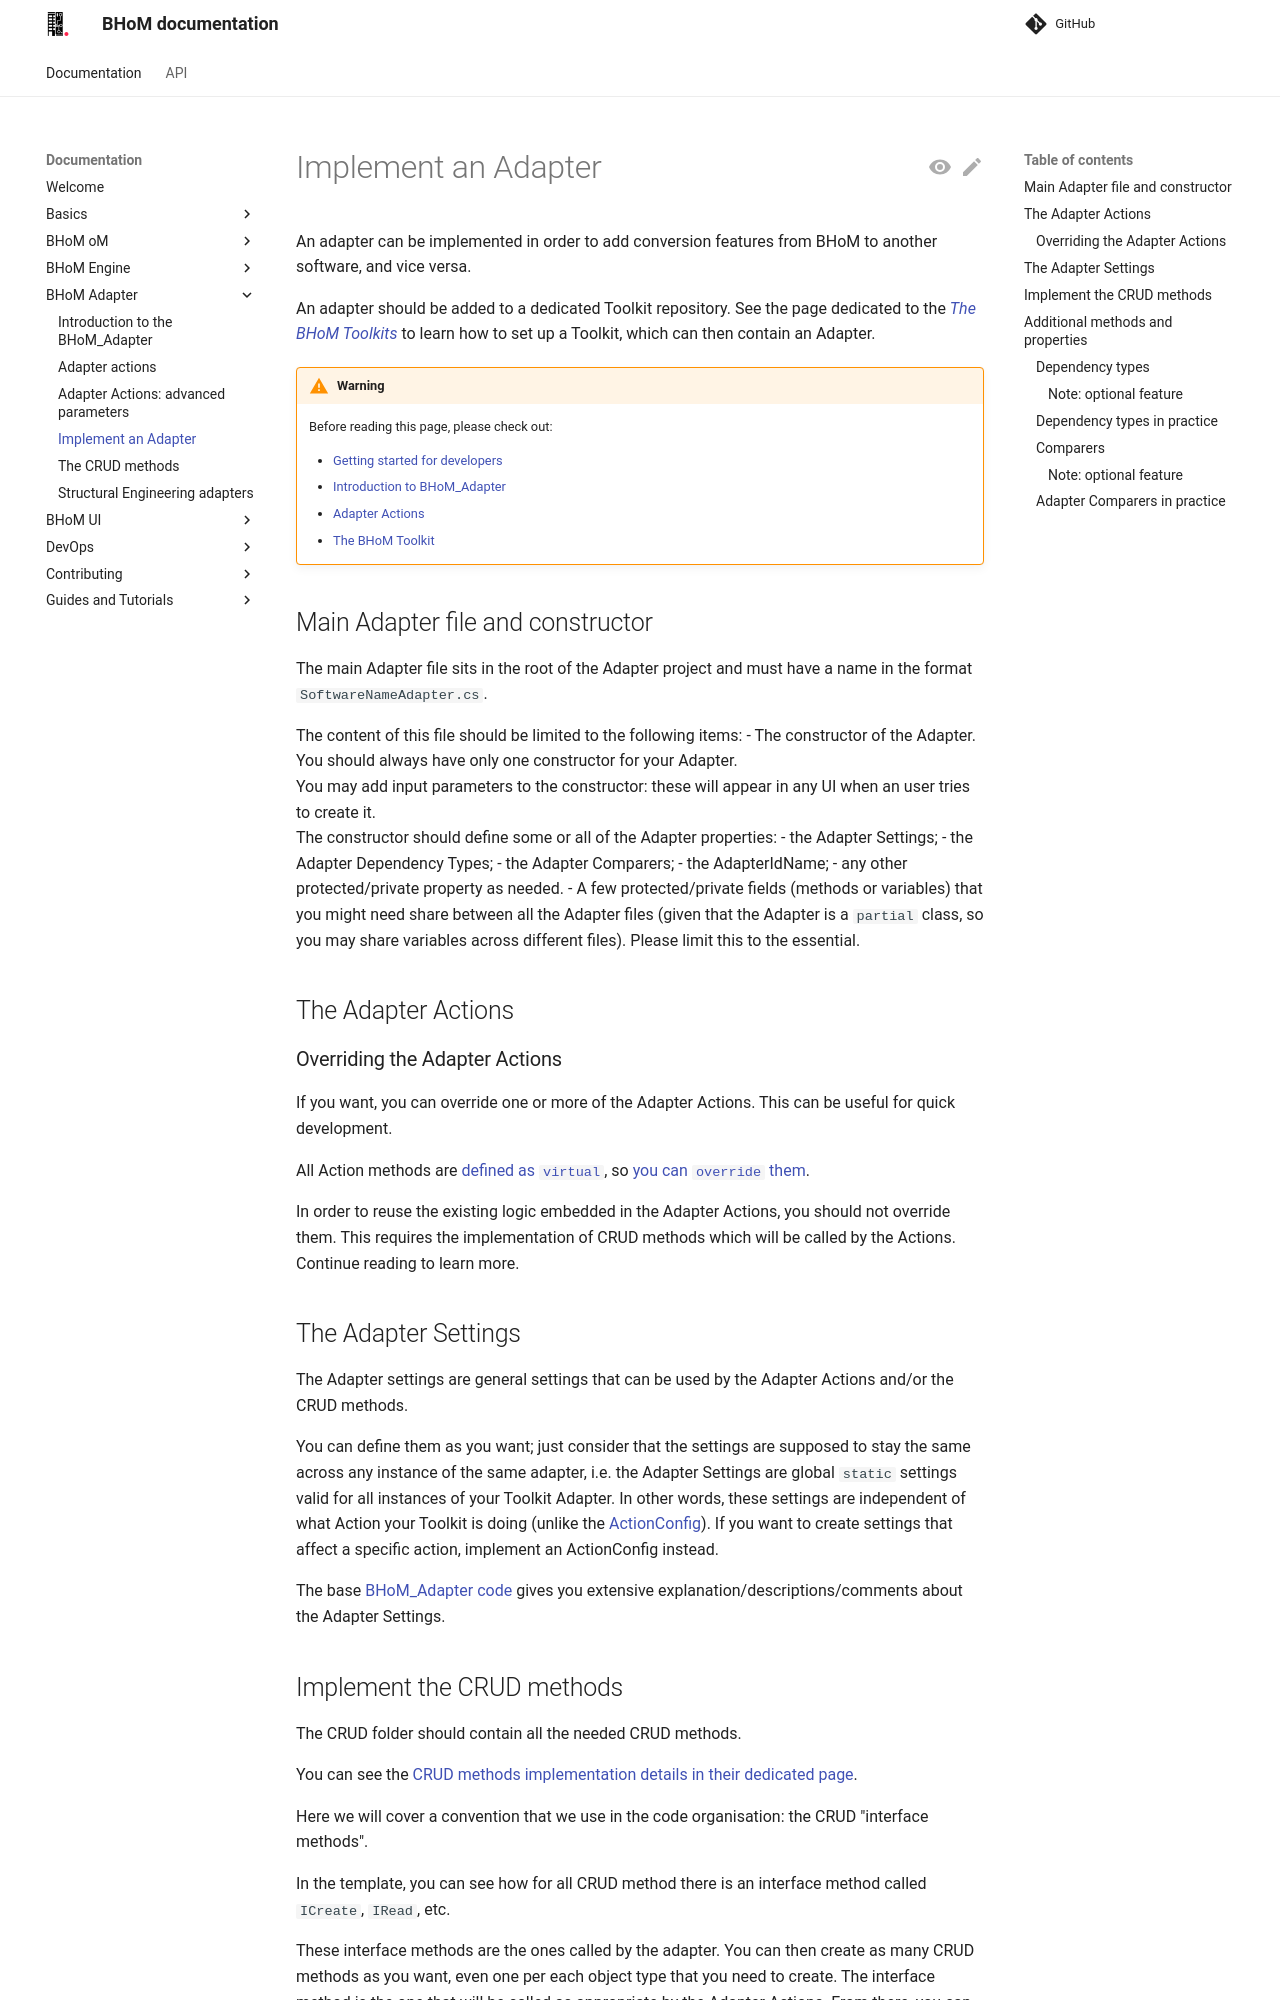

repository: BHoM/documentation · page: BHoM_Adapter/Implement-an-Adapter/index.html · generator: mkdocs

# Implement an Adapter 

An adapter can be implemented in order to add conversion features from BHoM to another software, and vice versa.

An adapter should be added to a dedicated Toolkit repository. See the page dedicated to the _[The BHoM Toolkits](../Basics/BHoM-Toolkits.md)_ to learn how to set up a Toolkit, which can then contain an Adapter.



!!! warning

    Before reading this page, please check out:

    - [Getting started for developers](<../Guides-and-Tutorials/Coding-with-BHoM/index.md>)
    - [Introduction to BHoM_Adapter](index.md)
    - [Adapter Actions](Adapter-Actions.md)
    - [The BHoM Toolkit](../Basics/BHoM-Toolkits.md)



## Main Adapter file and constructor
The main Adapter file sits in the root of the Adapter project and must have a name in the format `SoftwareNameAdapter.cs`.

The content of this file should be limited to the following items:
- The constructor of the Adapter. You should always have only one constructor for your Adapter.   
You may add input parameters to the constructor: these will appear in any UI when an user tries to create it.  
The constructor should define some or all of the Adapter properties:
   - the Adapter Settings;
   - the Adapter Dependency Types;
   - the Adapter Comparers;
   - the AdapterIdName;
   - any other protected/private property as needed.
- A few protected/private fields (methods or variables) that you might need share between all the Adapter files (given that the Adapter is a `partial` class, so you may share variables across different files). Please limit this to the essential.


## The Adapter Actions

### Overriding the Adapter Actions
If you want, you can override one or more of the Adapter Actions. This can be useful for quick development.
 
All Action methods are [defined as `virtual`](https://docs.microsoft.com/en-us/dotnet/csharp/language-reference/keywords/virtual), so [you can `override` them](https://docs.microsoft.com/en-us/dotnet/csharp/language-reference/keywords/override). 

In order to reuse the existing logic embedded in the Adapter Actions, you should not override them. This requires the implementation of CRUD methods which will be called by the Actions. Continue reading to learn more.

## The Adapter Settings
The Adapter settings are general settings that can be used by the Adapter Actions and/or the CRUD methods. 

You can define them as you want; just consider that the settings are supposed to stay the same across any instance of the same adapter, i.e. the Adapter Settings are global `static` settings valid for all instances of your Toolkit Adapter. In other words, these settings are independent of what Action your Toolkit is doing (unlike the [ActionConfig](Adapter-Actions---advanced-parameters.md#actionconfig)). If you want to create settings that affect a specific action, implement an ActionConfig instead.

The base [BHoM_Adapter code](https://github.com/BHoM/BHoM_Adapter) gives you extensive explanation/descriptions/comments about the Adapter Settings.
